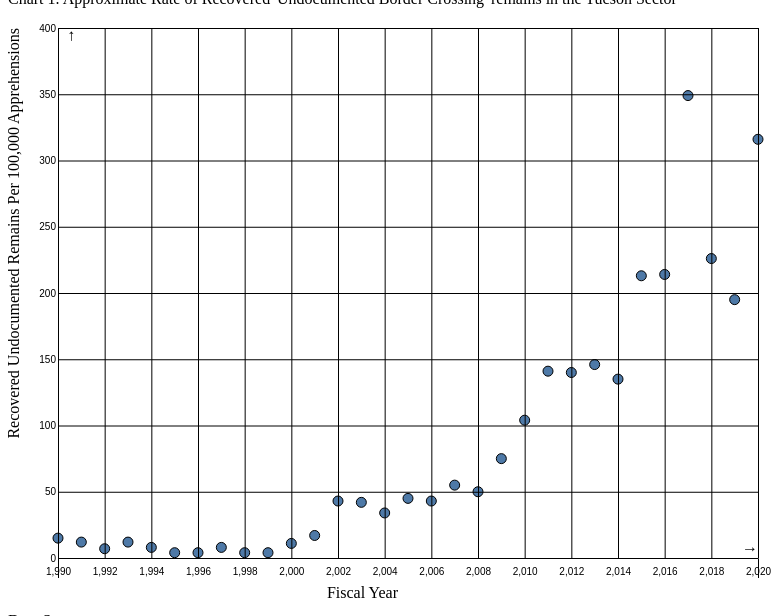
D3 v7 page, settled after 480 driven frames (8 s of simulated time); the page loaded 1 data file(s).


// ── script.js
(function () {
    const margin = { top: 20, right: 50, bottom: 50, left: 50 };
  
    const width = 800 - margin.left - margin.right,
      height = 600 - margin.top - margin.bottom;
  
    // You'll probably need to edit this one
    const svg = d3
      .select("#chart")
      .append("svg")
      .attr("width", width + margin.left + margin.right)
      .attr("height", height + margin.top + margin.bottom)
      .append("g") 
      .attr("transform", "translate(" + margin.left + "," + margin.top + ")");
  
    const colorScale = d3.scaleOrdinal().range(d3.schemeTableau10);
  
    const xPositionScale = d3.scaleLinear().domain([1990, 2020]).range([0, width]);
    const yPositionScale = d3.scaleLinear().domain([0, 400]).range([height, 0]);
  
    // Read in some external data. When we're done, run the function 'ready'
    d3.csv("data/migrants.csv")
      .then(ready)
      .catch(function (error) {
        console.log("Failed with", error);
      });
  
    function ready(datapoints) {
      console.log("Data is", datapoints);
  
  
    // **add each point
    svg
        .selectAll("circle")
        .data(datapoints)
        .enter()
        .append("circle")
        .attr("cx", (d) => xPositionScale(d.fiscalYear))
        .attr("cy", (d) => yPositionScale(d.recoveredRemains))
        .attr("fill", (d) => colorScale(d.division))
        .attr("opacity", 10)
        .attr("r", 0)
        .transition()
        .duration(2000)
        .ease(d3.easeElastic)
        .attr("r", 5)
        .attr("stroke", function (d) {
            if (d.division == "") {
                return "white";
            }
            return "black";
        });
  
  
  
  
  
  
  // **tick**
  const yAxis = d3.axisLeft(yPositionScale)
    .tickSizeInner(-width)
    .tickSizeOuter(0)
    .tickPadding(2);
  
  svg
    .append("g")
    .attr("class", "axis y-axis")
    .call(yAxis);
  
  const xAxis = d3.axisBottom(xPositionScale)
    .tickSizeInner(-height)
    .tickSizeOuter(20)
    .tickPadding(10);
  
  svg
    .append("g")
    .attr("class", "axis x-axis")
    .attr("transform", "translate(0," + height + ")")
    .call(xAxis);
  
   svg
        .append("text")
        .attr("class", "x label")
        .attr("text-anchor", "end")
        .attr("x", width)
        .attr("y", height - 6)
        .text("→ ");
  
    svg
        .append("text")
        .attr("class", "y label")
        .attr("text-anchor", "end")
        .attr("y", 6)
        .attr("dy", ".65em")
        .attr("transform", "rotate(-90)")
        .text("→ ");
    svg
        .append("text")
        .attr("class", "x label")
        .attr("text-anchor", "end")
        .attr("x", width - 360)
        .attr("y", height + 40)
        .text("Fiscal Year");
    
        svg
        .append("text")
        .attr("class", "y label")
        .attr("text-anchor", "end")
        .attr("y", -50)
        .attr("dy", "0.7em")
        .attr("transform", "rotate(-90)")
        .text("Recovered Undocumented Remains Per 100,000  Apprehensions");
  
    }
  })();

### data: data/migrants.csv
fiscalYear, recoveredRemains
1990, 15
1991, 12
1992, 7
1993, 12
1994, 8
1995, 4
1996, 4
1997, 8
1998, 4
1999, 4
2000, 11
2001, 17
2002, 43
2003, 42
2004, 34
2005, 45
2006, 43
2007, 55
2008, 50
2009, 75
2010, 104
2011, 141
2012, 140
2013, 146
2014, 135
2015, 213
2016, 214
2017, 349
2018, 226
2019, 195
2020, 316